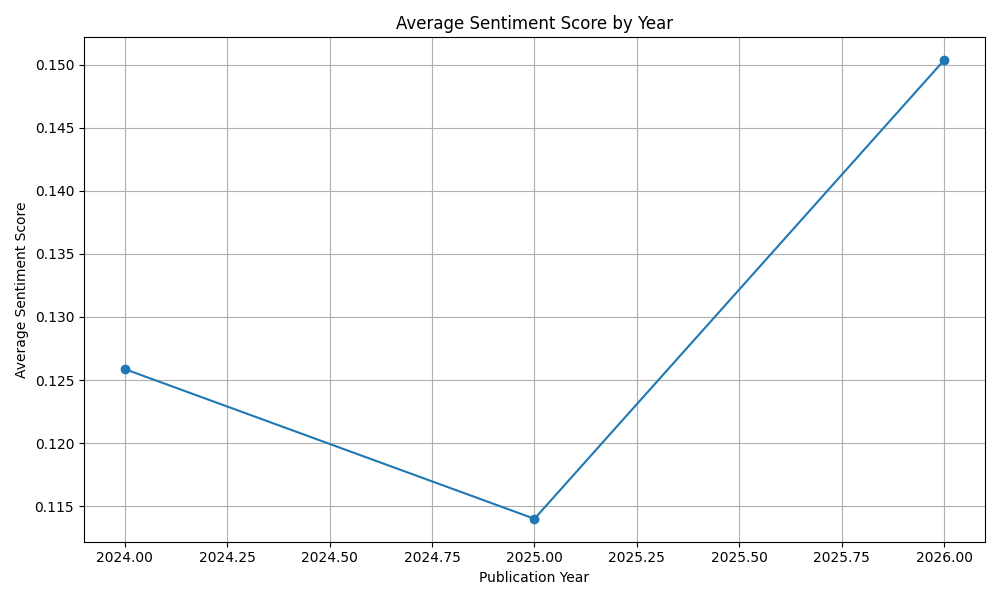

The data file committed next to this chart (first rows):
year, sentiment_score
2024, 0.1259
2025, 0.114
2026, 0.1504
